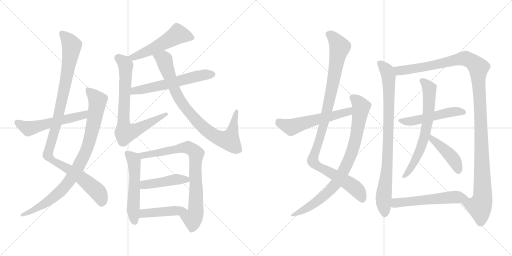
t = 0.00 s
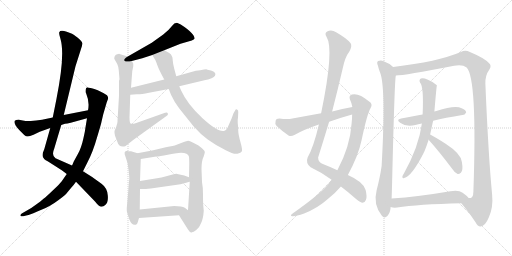
t = 3.31 s
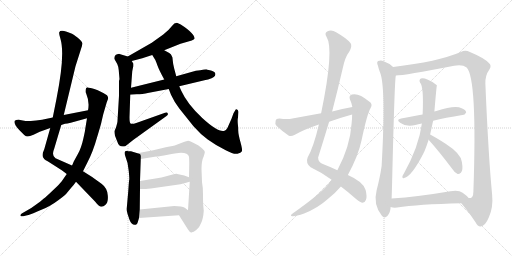
t = 6.63 s
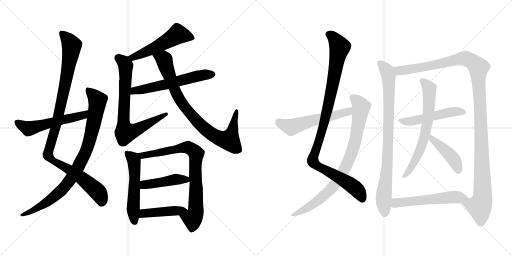
t = 9.94 s
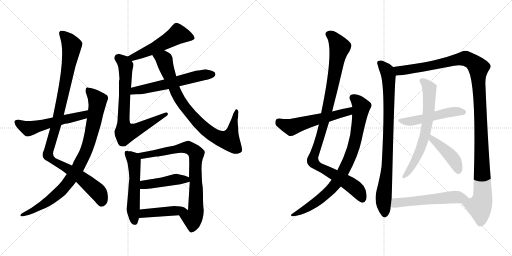
t = 13.26 s
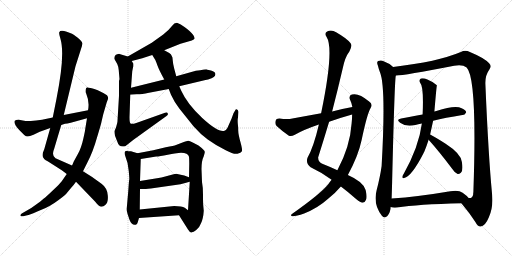
t = 16.57 s

The animated SVG that drew these frames (rendered in a browser with its animation timeline set to each time). Animation: 20 CSS @keyframes rules; one cycle of 16.57 s.

<svg version="1.1" viewBox="0 0 2048 1024" xmlns="http://www.w3.org/2000/svg">
  <g stroke="lightgray" stroke-dasharray="1,1" stroke-width="1" transform="scale(4, 4)">
    <line x1="0" y1="0" x2="256" y2="256"></line>
    <line x1="256" y1="0" x2="0" y2="256"></line>
    <line x1="128" y1="0" x2="128" y2="256"></line>
    <line x1="0" y1="128" x2="256" y2="128"></line>
    <line x1="256" y1="0" x2="512" y2="256"></line>
    <line x1="512" y1="0" x2="256" y2="256"></line>
    <line x1="384" y1="0" x2="384" y2="256"></line>
    <line x1="256" y1="128" x2="512" y2="128"></line>
  </g>
<g transform="scale(1, -1) translate(0, -850)">
   <style type="text/css">
    @keyframes keyframes0 {
      from {
       stroke: black;
       stroke-dashoffset: 1066;
       stroke-width: 128;
       }
       78% {
       animation-timing-function: step-end;
       stroke: black;
       stroke-dashoffset: 0;
       stroke-width: 128;
       }
       to {
       stroke: black;
       stroke-width: 1024;
       }
       }
       #make-me-a-hanzi-animation-0 {
         animation: keyframes0 1.117513s both;
         animation-delay: 0.000000s;
         animation-timing-function: linear;
       }
    @keyframes keyframes1 {
      from {
       stroke: black;
       stroke-dashoffset: 895;
       stroke-width: 128;
       }
       74% {
       animation-timing-function: step-end;
       stroke: black;
       stroke-dashoffset: 0;
       stroke-width: 128;
       }
       to {
       stroke: black;
       stroke-width: 1024;
       }
       }
       #make-me-a-hanzi-animation-1 {
         animation: keyframes1 0.978353s both;
         animation-delay: 1.117513s;
         animation-timing-function: linear;
       }
    @keyframes keyframes2 {
      from {
       stroke: black;
       stroke-dashoffset: 556;
       stroke-width: 128;
       }
       64% {
       animation-timing-function: step-end;
       stroke: black;
       stroke-dashoffset: 0;
       stroke-width: 128;
       }
       to {
       stroke: black;
       stroke-width: 1024;
       }
       }
       #make-me-a-hanzi-animation-2 {
         animation: keyframes2 0.702474s both;
         animation-delay: 2.095866s;
         animation-timing-function: linear;
       }
    @keyframes keyframes3 {
      from {
       stroke: black;
       stroke-dashoffset: 528;
       stroke-width: 128;
       }
       63% {
       animation-timing-function: step-end;
       stroke: black;
       stroke-dashoffset: 0;
       stroke-width: 128;
       }
       to {
       stroke: black;
       stroke-width: 1024;
       }
       }
       #make-me-a-hanzi-animation-3 {
         animation: keyframes3 0.679688s both;
         animation-delay: 2.798340s;
         animation-timing-function: linear;
       }
    @keyframes keyframes4 {
      from {
       stroke: black;
       stroke-dashoffset: 750;
       stroke-width: 128;
       }
       71% {
       animation-timing-function: step-end;
       stroke: black;
       stroke-dashoffset: 0;
       stroke-width: 128;
       }
       to {
       stroke: black;
       stroke-width: 1024;
       }
       }
       #make-me-a-hanzi-animation-4 {
         animation: keyframes4 0.860352s both;
         animation-delay: 3.478028s;
         animation-timing-function: linear;
       }
    @keyframes keyframes5 {
      from {
       stroke: black;
       stroke-dashoffset: 587;
       stroke-width: 128;
       }
       66% {
       animation-timing-function: step-end;
       stroke: black;
       stroke-dashoffset: 0;
       stroke-width: 128;
       }
       to {
       stroke: black;
       stroke-width: 1024;
       }
       }
       #make-me-a-hanzi-animation-5 {
         animation: keyframes5 0.727702s both;
         animation-delay: 4.338380s;
         animation-timing-function: linear;
       }
    @keyframes keyframes6 {
      from {
       stroke: black;
       stroke-dashoffset: 854;
       stroke-width: 128;
       }
       74% {
       animation-timing-function: step-end;
       stroke: black;
       stroke-dashoffset: 0;
       stroke-width: 128;
       }
       to {
       stroke: black;
       stroke-width: 1024;
       }
       }
       #make-me-a-hanzi-animation-6 {
         animation: keyframes6 0.944987s both;
         animation-delay: 5.066082s;
         animation-timing-function: linear;
       }
    @keyframes keyframes7 {
      from {
       stroke: black;
       stroke-dashoffset: 545;
       stroke-width: 128;
       }
       64% {
       animation-timing-function: step-end;
       stroke: black;
       stroke-dashoffset: 0;
       stroke-width: 128;
       }
       to {
       stroke: black;
       stroke-width: 1024;
       }
       }
       #make-me-a-hanzi-animation-7 {
         animation: keyframes7 0.693522s both;
         animation-delay: 6.011069s;
         animation-timing-function: linear;
       }
    @keyframes keyframes8 {
      from {
       stroke: black;
       stroke-dashoffset: 805;
       stroke-width: 128;
       }
       72% {
       animation-timing-function: step-end;
       stroke: black;
       stroke-dashoffset: 0;
       stroke-width: 128;
       }
       to {
       stroke: black;
       stroke-width: 1024;
       }
       }
       #make-me-a-hanzi-animation-8 {
         animation: keyframes8 0.905111s both;
         animation-delay: 6.704591s;
         animation-timing-function: linear;
       }
    @keyframes keyframes9 {
      from {
       stroke: black;
       stroke-dashoffset: 448;
       stroke-width: 128;
       }
       59% {
       animation-timing-function: step-end;
       stroke: black;
       stroke-dashoffset: 0;
       stroke-width: 128;
       }
       to {
       stroke: black;
       stroke-width: 1024;
       }
       }
       #make-me-a-hanzi-animation-9 {
         animation: keyframes9 0.614583s both;
         animation-delay: 7.609702s;
         animation-timing-function: linear;
       }
    @keyframes keyframes10 {
      from {
       stroke: black;
       stroke-dashoffset: 445;
       stroke-width: 128;
       }
       59% {
       animation-timing-function: step-end;
       stroke: black;
       stroke-dashoffset: 0;
       stroke-width: 128;
       }
       to {
       stroke: black;
       stroke-width: 1024;
       }
       }
       #make-me-a-hanzi-animation-10 {
         animation: keyframes10 0.612142s both;
         animation-delay: 8.224285s;
         animation-timing-function: linear;
       }
    @keyframes keyframes11 {
      from {
       stroke: black;
       stroke-dashoffset: 1048;
       stroke-width: 128;
       }
       77% {
       animation-timing-function: step-end;
       stroke: black;
       stroke-dashoffset: 0;
       stroke-width: 128;
       }
       to {
       stroke: black;
       stroke-width: 1024;
       }
       }
       #make-me-a-hanzi-animation-11 {
         animation: keyframes11 1.102865s both;
         animation-delay: 8.836427s;
         animation-timing-function: linear;
       }
    @keyframes keyframes12 {
      from {
       stroke: black;
       stroke-dashoffset: 847;
       stroke-width: 128;
       }
       73% {
       animation-timing-function: step-end;
       stroke: black;
       stroke-dashoffset: 0;
       stroke-width: 128;
       }
       to {
       stroke: black;
       stroke-width: 1024;
       }
       }
       #make-me-a-hanzi-animation-12 {
         animation: keyframes12 0.939290s both;
         animation-delay: 9.939292s;
         animation-timing-function: linear;
       }
    @keyframes keyframes13 {
      from {
       stroke: black;
       stroke-dashoffset: 562;
       stroke-width: 128;
       }
       65% {
       animation-timing-function: step-end;
       stroke: black;
       stroke-dashoffset: 0;
       stroke-width: 128;
       }
       to {
       stroke: black;
       stroke-width: 1024;
       }
       }
       #make-me-a-hanzi-animation-13 {
         animation: keyframes13 0.707357s both;
         animation-delay: 10.878582s;
         animation-timing-function: linear;
       }
    @keyframes keyframes14 {
      from {
       stroke: black;
       stroke-dashoffset: 873;
       stroke-width: 128;
       }
       74% {
       animation-timing-function: step-end;
       stroke: black;
       stroke-dashoffset: 0;
       stroke-width: 128;
       }
       to {
       stroke: black;
       stroke-width: 1024;
       }
       }
       #make-me-a-hanzi-animation-14 {
         animation: keyframes14 0.960449s both;
         animation-delay: 11.585939s;
         animation-timing-function: linear;
       }
    @keyframes keyframes15 {
      from {
       stroke: black;
       stroke-dashoffset: 1231;
       stroke-width: 128;
       }
       80% {
       animation-timing-function: step-end;
       stroke: black;
       stroke-dashoffset: 0;
       stroke-width: 128;
       }
       to {
       stroke: black;
       stroke-width: 1024;
       }
       }
       #make-me-a-hanzi-animation-15 {
         animation: keyframes15 1.251790s both;
         animation-delay: 12.546388s;
         animation-timing-function: linear;
       }
    @keyframes keyframes16 {
      from {
       stroke: black;
       stroke-dashoffset: 514;
       stroke-width: 128;
       }
       63% {
       animation-timing-function: step-end;
       stroke: black;
       stroke-dashoffset: 0;
       stroke-width: 128;
       }
       to {
       stroke: black;
       stroke-width: 1024;
       }
       }
       #make-me-a-hanzi-animation-16 {
         animation: keyframes16 0.668294s both;
         animation-delay: 13.798178s;
         animation-timing-function: linear;
       }
    @keyframes keyframes17 {
      from {
       stroke: black;
       stroke-dashoffset: 670;
       stroke-width: 128;
       }
       69% {
       animation-timing-function: step-end;
       stroke: black;
       stroke-dashoffset: 0;
       stroke-width: 128;
       }
       to {
       stroke: black;
       stroke-width: 1024;
       }
       }
       #make-me-a-hanzi-animation-17 {
         animation: keyframes17 0.795247s both;
         animation-delay: 14.466472s;
         animation-timing-function: linear;
       }
    @keyframes keyframes18 {
      from {
       stroke: black;
       stroke-dashoffset: 435;
       stroke-width: 128;
       }
       59% {
       animation-timing-function: step-end;
       stroke: black;
       stroke-dashoffset: 0;
       stroke-width: 128;
       }
       to {
       stroke: black;
       stroke-width: 1024;
       }
       }
       #make-me-a-hanzi-animation-18 {
         animation: keyframes18 0.604004s both;
         animation-delay: 15.261719s;
         animation-timing-function: linear;
       }
    @keyframes keyframes19 {
      from {
       stroke: black;
       stroke-dashoffset: 558;
       stroke-width: 128;
       }
       64% {
       animation-timing-function: step-end;
       stroke: black;
       stroke-dashoffset: 0;
       stroke-width: 128;
       }
       to {
       stroke: black;
       stroke-width: 1024;
       }
       }
       #make-me-a-hanzi-animation-19 {
         animation: keyframes19 0.704102s both;
         animation-delay: 15.865723s;
         animation-timing-function: linear;
       }
</style>
<path d="M 255.0 390.5 L 302.0 585.5 L 323.0 651.5 Q 330.0 668.5 329.0 677.5 Q 329.0 685.5 311.0 699.5 Q 293.0 713.5 288.0 715.5 L 267.0 723.5 Q 241.0 731.5 237.0 721.5 Q 235.0 715.5 242.0 694.5 Q 261.0 630.5 226.0 455.5 L 211.0 380.5 L 201.0 338.5 L 177.0 253.5 Q 163.0 224.5 177.0 214.5 Q 179.0 211.5 197.0 201.5 L 247.0 169.5 L 267.0 154.5 L 304.0 123.5 L 381.0 43.5 Q 396.0 23.5 406.0 23.5 Q 414.0 23.5 421.0 30.5 Q 434.0 40.5 431.0 69.5 Q 429.0 98.5 406.0 115.5 L 367.0 143.5 L 332.0 165.5 L 288.0 188.5 L 222.0 217.5 Q 205.0 227.5 217.0 256.5 L 245.0 350.5 L 255.0 390.5 Z" fill="lightgray"></path> 
<path d="M 406.0 363.5 L 413.0 393.5 L 427.0 441.5 L 432.0 454.5 Q 434.0 461.5 428.0 469.5 Q 415.0 478.5 391.0 489.5 Q 368.0 499.5 355.0 499.5 Q 342.0 504.5 343.0 487.5 Q 342.0 481.5 345.0 475.5 Q 359.0 442.5 352.0 409.5 L 348.0 377.5 L 341.0 335.5 Q 341.0 329.5 333.0 294.5 Q 325.0 258.5 312.0 235.5 L 295.0 204.5 Q 292.0 196.5 288.0 188.5 L 267.0 154.5 L 247.0 125.5 Q 239.0 114.5 212.0 89.5 Q 186.0 64.5 174.0 55.5 L 160.0 43.5 Q 158.0 41.5 153.0 38.5 L 125.0 18.5 L 87.0 -3.5 Q 80.0 -8.5 82.0 -12.5 Q 84.0 -16.5 93.0 -14.5 L 109.0 -10.5 Q 117.0 -9.5 147.0 3.5 Q 177.0 15.5 190.0 22.5 Q 204.0 28.5 233.0 49.5 Q 262.0 70.5 269.0 80.5 L 284.0 98.5 Q 293.0 107.5 304.0 123.5 L 332.0 165.5 L 350.0 201.5 Q 372.0 243.5 388.0 300.5 Q 405.0 356.5 406.0 363.5 Z" fill="lightgray"></path> 
<path d="M 352.0 409.5 L 255.0 390.5 L 211.0 380.5 L 168.0 371.5 Q 144.0 367.5 123.0 366.5 Q 103.0 365.5 102.0 366.5 L 75.0 371.5 Q 62.0 371.5 59.0 367.5 Q 53.0 355.5 77.0 330.5 L 97.0 310.5 Q 104.0 304.5 110.0 304.5 Q 116.0 303.5 134.0 311.5 L 159.0 323.5 L 201.0 338.5 L 245.0 350.5 L 260.0 355.5 Q 268.0 355.5 283.0 359.5 L 348.0 377.5 C 377.0 385.5 381.0 415.5 352.0 409.5 Z" fill="lightgray"></path> 
<path d="M 657.0 649.5 L 722.0 675.5 L 767.0 688.5 Q 777.0 692.5 778.0 695.5 Q 780.0 698.5 773.0 710.5 Q 763.0 724.5 738.0 742.5 Q 722.0 755.5 710.0 758.5 Q 699.0 760.5 687.0 745.5 Q 676.0 730.5 653.0 712.5 L 607.0 679.5 L 511.0 624.5 C 485.0 609.5 498.0 598.5 527.0 606.5 L 569.0 617.5 L 609.0 630.5 L 657.0 649.5 Z" fill="lightgray"></path> 
<path d="M 501.0 265.5 L 534.0 291.5 L 666.0 386.5 Q 676.0 393.5 669.0 399.5 Q 667.0 401.5 649.0 395.5 L 545.0 358.5 Q 527.0 352.5 522.0 356.5 Q 518.0 359.5 518.0 381.5 L 521.0 471.5 L 524.0 499.5 L 529.0 565.5 L 533.0 585.5 L 533.0 596.5 L 527.0 606.5 C 521.0 621.5 521.0 621.5 511.0 624.5 L 478.0 634.5 Q 478.0 635.5 469.0 633.5 Q 457.0 631.5 457.0 615.5 L 469.0 594.5 Q 473.0 586.5 475.0 569.5 L 478.0 533.5 Q 476.0 530.5 476.0 524.5 L 476.0 467.5 L 470.0 367.5 Q 471.0 361.5 464.0 340.5 L 458.0 326.5 Q 457.0 322.5 460.0 307.5 L 467.0 289.5 Q 472.0 273.5 478.0 268.5 Q 485.0 262.5 501.0 265.5 Z" fill="lightgray"></path> 
<path d="M 521.0 471.5 L 547.0 473.5 Q 561.0 472.5 596.0 479.5 L 675.0 494.5 L 717.0 505.5 L 822.0 530.5 Q 845.0 535.5 850.0 539.5 Q 855.0 542.5 860.0 547.5 Q 867.0 561.5 844.0 568.5 L 830.0 571.5 Q 829.0 574.5 801.0 569.5 Q 782.0 568.5 769.0 563.5 L 705.0 545.5 L 657.0 532.5 L 524.0 499.5 C 495.0 492.5 491.0 469.5 521.0 471.5 Z" fill="lightgray"></path> 
<path d="M 675.0 494.5 L 684.0 471.5 Q 697.0 442.5 718.0 415.5 L 774.0 345.5 Q 802.0 313.5 831.0 292.5 Q 861.0 270.5 903.0 249.5 Q 936.0 231.5 950.0 235.5 Q 964.0 239.5 967.0 244.5 Q 971.0 248.5 962.0 281.5 Q 953.0 313.5 953.0 327.5 Q 953.0 341.5 951.0 357.5 Q 950.0 372.5 952.0 380.5 L 953.0 400.5 Q 954.0 410.5 948.0 412.5 Q 943.0 414.5 941.0 409.5 L 934.0 397.5 L 926.0 375.5 L 914.0 348.5 Q 906.0 327.5 895.0 326.5 Q 870.0 322.5 809.0 378.5 Q 749.0 434.5 725.0 487.5 L 717.0 505.5 L 705.0 545.5 L 697.0 575.5 Q 692.0 593.5 691.0 608.5 Q 691.0 623.5 686.0 628.5 Q 685.0 633.5 677.0 638.5 L 657.0 649.5 C 631.0 663.5 593.0 656.5 609.0 630.5 L 620.0 612.5 Q 622.0 610.5 629.0 590.5 Q 636.0 570.5 657.0 532.5 L 675.0 494.5 Z" fill="lightgray"></path> 
<path d="M 550.0 237.5 L 524.0 245.5 L 512.0 245.5 L 509.0 247.5 Q 492.0 247.5 502.0 223.5 Q 513.0 198.5 515.0 166.5 Q 518.0 134.5 517.0 132.5 Q 516.0 130.5 513.0 85.5 L 507.0 17.5 Q 506.0 5.5 510.0 -4.5 L 518.0 -28.5 Q 527.0 -52.5 543.0 -48.5 Q 549.0 -46.5 551.0 -38.5 L 556.0 -21.5 L 559.0 12.5 L 560.0 94.5 L 560.0 126.5 L 563.0 214.5 C 564.0 233.5 564.0 233.5 550.0 237.5 Z" fill="lightgray"></path> 
<path d="M 815.0 7.5 L 813.0 28.5 Q 812.0 39.5 812.0 71.5 Q 812.0 102.5 808.0 122.5 L 806.0 174.5 Q 806.0 207.5 815.0 225.5 Q 820.0 241.5 819.0 243.5 Q 819.0 249.5 794.0 268.5 L 771.0 280.5 Q 758.0 287.5 753.0 287.5 Q 748.0 287.5 730.0 280.5 L 704.0 270.5 Q 697.0 267.5 663.0 261.5 L 613.0 249.5 L 550.0 237.5 C 521.0 231.5 533.0 209.5 563.0 214.5 L 625.0 224.5 Q 638.0 224.5 671.0 231.5 Q 705.0 238.5 714.0 238.5 L 724.0 239.5 Q 752.0 239.5 756.0 223.5 Q 757.0 216.5 757.0 196.5 L 756.0 141.5 L 759.0 123.5 L 752.0 9.5 C 750.0 -20.5 700.0 14.5 716.0 -10.5 L 752.0 -67.5 Q 763.0 -84.5 768.0 -78.5 Q 773.0 -78.5 785.0 -69.5 Q 797.0 -61.5 804.0 -42.5 Q 813.0 -24.5 815.0 7.5 Z" fill="lightgray"></path> 
<path d="M 560.0 94.5 L 575.0 94.5 Q 581.0 93.5 617.0 98.5 L 722.0 113.5 L 759.0 123.5 C 785.0 130.5 784.0 131.5 756.0 141.5 L 737.0 148.5 L 709.0 154.5 Q 704.0 155.5 687.0 151.5 L 661.0 144.5 Q 647.0 140.5 628.0 137.5 L 560.0 126.5 C 530.0 121.5 530.0 94.5 560.0 94.5 Z" fill="lightgray"></path> 
<path d="M 556.0 -21.5 L 716.0 -10.5 C 746.0 -8.5 773.0 -6.5 752.0 9.5 L 739.0 19.5 Q 728.0 26.5 697.0 26.5 L 559.0 12.5 C 529.0 9.5 526.0 -23.5 556.0 -21.5 Z" fill="lightgray"></path> 
<path d="M 1363.5 104.0 Q 1391.5 83.0 1425.5 53.0 Q 1441.5 40.0 1450.5 39.0 Q 1459.5 39.0 1463.5 50.0 Q 1469.5 60.0 1462.5 90.0 Q 1453.5 123.0 1391.5 150.0 L 1349.5 169.0 Q 1324.5 181.0 1291.5 194.0 Q 1272.5 201.0 1272.5 220.0 Q 1294.5 290.0 1316.5 363.0 L 1328.5 404.0 Q 1350.5 489.0 1370.5 575.0 Q 1379.5 621.0 1397.5 644.0 Q 1409.5 666.0 1402.5 677.0 Q 1389.5 695.0 1344.5 721.0 Q 1325.5 733.0 1308.5 724.0 Q 1296.5 717.0 1306.5 702.0 Q 1337.5 654.0 1284.5 397.0 L 1275.5 352.0 Q 1254.5 262.0 1230.5 220.0 Q 1221.5 198.0 1242.5 181.0 Q 1287.5 160.0 1326.5 131.0 L 1363.5 104.0 Z" fill="lightgray"></path> 
<path d="M 1326.5 131.0 Q 1319.5 124.0 1314.5 115.0 Q 1286.5 78.0 1170.5 -4.0 Q 1157.5 -13.0 1169.5 -15.0 Q 1182.5 -16.0 1216.5 -4.0 Q 1271.5 18.0 1312.5 55.0 Q 1342.5 79.0 1363.5 104.0 L 1391.5 150.0 Q 1433.5 228.0 1446.5 290.0 Q 1468.5 395.0 1482.5 418.0 Q 1492.5 434.0 1476.5 444.0 Q 1434.5 480.0 1407.5 472.0 Q 1394.5 468.0 1399.5 453.0 Q 1406.5 438.0 1409.5 422.0 L 1408.5 392.0 Q 1408.5 376.0 1406.5 357.0 Q 1400.5 264.0 1349.5 169.0 L 1326.5 131.0 Z" fill="lightgray"></path> 
<path d="M 1409.5 422.0 Q 1369.5 415.0 1328.5 404.0 L 1284.5 397.0 Q 1229.5 387.0 1169.5 376.0 Q 1150.5 372.0 1117.5 376.0 Q 1104.5 376.0 1102.5 367.0 Q 1098.5 354.0 1106.5 346.0 Q 1125.5 328.0 1155.5 307.0 Q 1165.5 303.0 1177.5 310.0 Q 1213.5 331.0 1275.5 352.0 L 1316.5 363.0 Q 1361.5 379.0 1408.5 392.0 C 1437.5 400.0 1439.5 427.0 1409.5 422.0 Z" fill="lightgray"></path> 
<path d="M 1572.5 582.0 Q 1557.5 597.0 1534.5 605.0 Q 1524.5 611.0 1512.5 606.0 Q 1505.5 602.0 1511.5 588.0 Q 1514.5 575.0 1519.5 562.0 Q 1544.5 505.0 1526.5 186.0 Q 1520.5 143.0 1506.5 89.0 Q 1491.5 32.0 1527.5 -13.0 Q 1537.5 -26.0 1549.5 -14.0 Q 1562.5 2.0 1562.5 22.0 L 1566.5 56.0 Q 1567.5 84.0 1568.5 122.0 Q 1578.5 540.0 1583.5 548.0 C 1586.5 571.0 1586.5 571.0 1572.5 582.0 Z" fill="lightgray"></path> 
<path d="M 1845.5 37.0 Q 1878.5 -2.0 1901.5 -38.0 Q 1911.5 -57.0 1922.5 -56.0 Q 1940.5 -55.0 1955.5 -19.0 Q 1973.5 21.0 1968.5 71.0 Q 1953.5 227.0 1941.5 515.0 Q 1940.5 549.0 1957.5 572.0 Q 1967.5 587.0 1956.5 597.0 Q 1937.5 618.0 1879.5 642.0 Q 1860.5 652.0 1843.5 642.0 Q 1750.5 603.0 1572.5 582.0 C 1542.5 578.0 1553.5 545.0 1583.5 548.0 Q 1616.5 548.0 1816.5 587.0 Q 1850.5 593.0 1866.5 580.0 Q 1909.5 537.0 1893.5 82.0 Q 1892.5 76.0 1892.5 71.0 Q 1888.5 55.0 1874.5 58.0 C 1853.5 36.0 1841.5 42.0 1845.5 37.0 Z" fill="lightgray"></path> 
<path d="M 1732.5 367.0 Q 1780.5 379.0 1849.5 390.0 Q 1858.5 389.0 1864.5 400.0 Q 1865.5 409.0 1846.5 417.0 Q 1822.5 432.0 1745.5 406.0 Q 1741.5 406.0 1737.5 404.0 L 1690.5 392.0 Q 1672.5 389.0 1657.5 386.0 Q 1632.5 382.0 1604.5 376.0 Q 1582.5 372.0 1600.5 359.0 Q 1624.5 341.0 1661.5 350.0 Q 1671.5 353.0 1687.5 356.0 L 1732.5 367.0 Z" fill="lightgray"></path> 
<path d="M 1720.5 312.0 Q 1726.5 339.0 1732.5 367.0 L 1737.5 404.0 Q 1746.5 509.0 1747.5 509.0 Q 1734.5 522.0 1709.5 532.0 Q 1693.5 539.0 1683.5 536.0 Q 1674.5 530.0 1680.5 519.0 Q 1695.5 504.0 1690.5 392.0 L 1687.5 356.0 Q 1675.5 263.0 1614.5 154.0 Q 1610.5 150.0 1609.5 144.0 Q 1608.5 135.0 1616.5 138.0 Q 1646.5 144.0 1694.5 238.0 Q 1695.5 242.0 1697.5 244.0 Q 1706.5 266.0 1714.5 291.0 L 1720.5 312.0 Z" fill="lightgray"></path> 
<path d="M 1714.5 291.0 Q 1757.5 243.0 1808.5 175.0 Q 1818.5 159.0 1830.5 154.0 Q 1836.5 153.0 1843.5 159.0 Q 1853.5 168.0 1847.5 202.0 Q 1844.5 235.0 1782.5 275.0 Q 1743.5 300.0 1720.5 312.0 C 1694.5 326.0 1694.5 313.0 1714.5 291.0 Z" fill="lightgray"></path> 
<path d="M 1562.5 22.0 Q 1574.5 18.0 1588.5 20.0 Q 1670.5 33.0 1845.5 37.0 C 1875.5 38.0 1893.5 38.0 1874.5 58.0 Q 1867.5 67.0 1850.5 79.0 Q 1834.5 91.0 1801.5 85.0 Q 1671.5 63.0 1566.5 56.0 C 1536.5 54.0 1533.5 29.0 1562.5 22.0 Z" fill="lightgray"></path> 
      <clipPath id="make-me-a-hanzi-clip-0">
      <path d="M 255.0 390.5 L 302.0 585.5 L 323.0 651.5 Q 330.0 668.5 329.0 677.5 Q 329.0 685.5 311.0 699.5 Q 293.0 713.5 288.0 715.5 L 267.0 723.5 Q 241.0 731.5 237.0 721.5 Q 235.0 715.5 242.0 694.5 Q 261.0 630.5 226.0 455.5 L 211.0 380.5 L 201.0 338.5 L 177.0 253.5 Q 163.0 224.5 177.0 214.5 Q 179.0 211.5 197.0 201.5 L 247.0 169.5 L 267.0 154.5 L 304.0 123.5 L 381.0 43.5 Q 396.0 23.5 406.0 23.5 Q 414.0 23.5 421.0 30.5 Q 434.0 40.5 431.0 69.5 Q 429.0 98.5 406.0 115.5 L 367.0 143.5 L 332.0 165.5 L 288.0 188.5 L 222.0 217.5 Q 205.0 227.5 217.0 256.5 L 245.0 350.5 L 255.0 390.5 Z" fill="lightgray"></path>
      </clipPath>
      <path clip-path="url(#make-me-a-hanzi-clip-0)" d="M 246.0 716.5 L 273.0 691.5 L 287.0 667.5 L 286.0 656.5 L 254.0 478.5 L 225.0 349.5 L 191.0 238.5 L 193.0 228.5 L 210.0 208.5 L 305.0 153.5 L 373.0 99.5 L 396.0 77.5 L 407.0 38.5 " fill="none" id="make-me-a-hanzi-animation-0" stroke-dasharray="938 1876" stroke-linecap="round"></path>

      <clipPath id="make-me-a-hanzi-clip-1">
      <path d="M 406.0 363.5 L 413.0 393.5 L 427.0 441.5 L 432.0 454.5 Q 434.0 461.5 428.0 469.5 Q 415.0 478.5 391.0 489.5 Q 368.0 499.5 355.0 499.5 Q 342.0 504.5 343.0 487.5 Q 342.0 481.5 345.0 475.5 Q 359.0 442.5 352.0 409.5 L 348.0 377.5 L 341.0 335.5 Q 341.0 329.5 333.0 294.5 Q 325.0 258.5 312.0 235.5 L 295.0 204.5 Q 292.0 196.5 288.0 188.5 L 267.0 154.5 L 247.0 125.5 Q 239.0 114.5 212.0 89.5 Q 186.0 64.5 174.0 55.5 L 160.0 43.5 Q 158.0 41.5 153.0 38.5 L 125.0 18.5 L 87.0 -3.5 Q 80.0 -8.5 82.0 -12.5 Q 84.0 -16.5 93.0 -14.5 L 109.0 -10.5 Q 117.0 -9.5 147.0 3.5 Q 177.0 15.5 190.0 22.5 Q 204.0 28.5 233.0 49.5 Q 262.0 70.5 269.0 80.5 L 284.0 98.5 Q 293.0 107.5 304.0 123.5 L 332.0 165.5 L 350.0 201.5 Q 372.0 243.5 388.0 300.5 Q 405.0 356.5 406.0 363.5 Z" fill="lightgray"></path>
      </clipPath>
      <path clip-path="url(#make-me-a-hanzi-clip-1)" d="M 351.0 491.5 L 385.0 457.5 L 389.0 433.5 L 353.0 269.5 L 313.0 181.5 L 262.0 107.5 L 229.0 72.5 L 151.0 18.5 L 88.0 -10.5 " fill="none" id="make-me-a-hanzi-animation-1" stroke-dasharray="767 1534" stroke-linecap="round"></path>

      <clipPath id="make-me-a-hanzi-clip-2">
      <path d="M 352.0 409.5 L 255.0 390.5 L 211.0 380.5 L 168.0 371.5 Q 144.0 367.5 123.0 366.5 Q 103.0 365.5 102.0 366.5 L 75.0 371.5 Q 62.0 371.5 59.0 367.5 Q 53.0 355.5 77.0 330.5 L 97.0 310.5 Q 104.0 304.5 110.0 304.5 Q 116.0 303.5 134.0 311.5 L 159.0 323.5 L 201.0 338.5 L 245.0 350.5 L 260.0 355.5 Q 268.0 355.5 283.0 359.5 L 348.0 377.5 C 377.0 385.5 381.0 415.5 352.0 409.5 Z" fill="lightgray"></path>
      </clipPath>
      <path clip-path="url(#make-me-a-hanzi-clip-2)" d="M 65.0 362.5 L 113.0 336.5 L 128.0 338.5 L 311.0 383.5 L 333.0 390.5 L 346.0 404.5 " fill="none" id="make-me-a-hanzi-animation-2" stroke-dasharray="428 856" stroke-linecap="round"></path>

      <clipPath id="make-me-a-hanzi-clip-3">
      <path d="M 657.0 649.5 L 722.0 675.5 L 767.0 688.5 Q 777.0 692.5 778.0 695.5 Q 780.0 698.5 773.0 710.5 Q 763.0 724.5 738.0 742.5 Q 722.0 755.5 710.0 758.5 Q 699.0 760.5 687.0 745.5 Q 676.0 730.5 653.0 712.5 L 607.0 679.5 L 511.0 624.5 C 485.0 609.5 498.0 598.5 527.0 606.5 L 569.0 617.5 L 609.0 630.5 L 657.0 649.5 Z" fill="lightgray"></path>
      </clipPath>
      <path clip-path="url(#make-me-a-hanzi-clip-3)" d="M 767.0 700.5 L 711.0 713.5 L 619.0 658.5 L 532.0 620.5 L 520.0 624.5 " fill="none" id="make-me-a-hanzi-animation-3" stroke-dasharray="400 800" stroke-linecap="round"></path>

      <clipPath id="make-me-a-hanzi-clip-4">
      <path d="M 501.0 265.5 L 534.0 291.5 L 666.0 386.5 Q 676.0 393.5 669.0 399.5 Q 667.0 401.5 649.0 395.5 L 545.0 358.5 Q 527.0 352.5 522.0 356.5 Q 518.0 359.5 518.0 381.5 L 521.0 471.5 L 524.0 499.5 L 529.0 565.5 L 533.0 585.5 L 533.0 596.5 L 527.0 606.5 C 521.0 621.5 521.0 621.5 511.0 624.5 L 478.0 634.5 Q 478.0 635.5 469.0 633.5 Q 457.0 631.5 457.0 615.5 L 469.0 594.5 Q 473.0 586.5 475.0 569.5 L 478.0 533.5 Q 476.0 530.5 476.0 524.5 L 476.0 467.5 L 470.0 367.5 Q 471.0 361.5 464.0 340.5 L 458.0 326.5 Q 457.0 322.5 460.0 307.5 L 467.0 289.5 Q 472.0 273.5 478.0 268.5 Q 485.0 262.5 501.0 265.5 Z" fill="lightgray"></path>
      </clipPath>
      <path clip-path="url(#make-me-a-hanzi-clip-4)" d="M 472.0 618.5 L 497.0 598.5 L 503.0 586.5 L 494.0 360.5 L 503.0 319.5 L 536.0 326.5 L 666.0 393.5 " fill="none" id="make-me-a-hanzi-animation-4" stroke-dasharray="622 1244" stroke-linecap="round"></path>

      <clipPath id="make-me-a-hanzi-clip-5">
      <path d="M 521.0 471.5 L 547.0 473.5 Q 561.0 472.5 596.0 479.5 L 675.0 494.5 L 717.0 505.5 L 822.0 530.5 Q 845.0 535.5 850.0 539.5 Q 855.0 542.5 860.0 547.5 Q 867.0 561.5 844.0 568.5 L 830.0 571.5 Q 829.0 574.5 801.0 569.5 Q 782.0 568.5 769.0 563.5 L 705.0 545.5 L 657.0 532.5 L 524.0 499.5 C 495.0 492.5 491.0 469.5 521.0 471.5 Z" fill="lightgray"></path>
      </clipPath>
      <path clip-path="url(#make-me-a-hanzi-clip-5)" d="M 527.0 477.5 L 550.0 490.5 L 665.0 512.5 L 814.0 551.5 L 847.0 553.5 " fill="none" id="make-me-a-hanzi-animation-5" stroke-dasharray="459 918" stroke-linecap="round"></path>

      <clipPath id="make-me-a-hanzi-clip-6">
      <path d="M 675.0 494.5 L 684.0 471.5 Q 697.0 442.5 718.0 415.5 L 774.0 345.5 Q 802.0 313.5 831.0 292.5 Q 861.0 270.5 903.0 249.5 Q 936.0 231.5 950.0 235.5 Q 964.0 239.5 967.0 244.5 Q 971.0 248.5 962.0 281.5 Q 953.0 313.5 953.0 327.5 Q 953.0 341.5 951.0 357.5 Q 950.0 372.5 952.0 380.5 L 953.0 400.5 Q 954.0 410.5 948.0 412.5 Q 943.0 414.5 941.0 409.5 L 934.0 397.5 L 926.0 375.5 L 914.0 348.5 Q 906.0 327.5 895.0 326.5 Q 870.0 322.5 809.0 378.5 Q 749.0 434.5 725.0 487.5 L 717.0 505.5 L 705.0 545.5 L 697.0 575.5 Q 692.0 593.5 691.0 608.5 Q 691.0 623.5 686.0 628.5 Q 685.0 633.5 677.0 638.5 L 657.0 649.5 C 631.0 663.5 593.0 656.5 609.0 630.5 L 620.0 612.5 Q 622.0 610.5 629.0 590.5 Q 636.0 570.5 657.0 532.5 L 675.0 494.5 Z" fill="lightgray"></path>
      </clipPath>
      <path clip-path="url(#make-me-a-hanzi-clip-6)" d="M 617.0 628.5 L 655.0 613.5 L 717.0 454.5 L 777.0 376.5 L 841.0 317.5 L 886.0 294.5 L 916.0 289.5 L 947.0 405.5 " fill="none" id="make-me-a-hanzi-animation-6" stroke-dasharray="726 1452" stroke-linecap="round"></path>

      <clipPath id="make-me-a-hanzi-clip-7">
      <path d="M 550.0 237.5 L 524.0 245.5 L 512.0 245.5 L 509.0 247.5 Q 492.0 247.5 502.0 223.5 Q 513.0 198.5 515.0 166.5 Q 518.0 134.5 517.0 132.5 Q 516.0 130.5 513.0 85.5 L 507.0 17.5 Q 506.0 5.5 510.0 -4.5 L 518.0 -28.5 Q 527.0 -52.5 543.0 -48.5 Q 549.0 -46.5 551.0 -38.5 L 556.0 -21.5 L 559.0 12.5 L 560.0 94.5 L 560.0 126.5 L 563.0 214.5 C 564.0 233.5 564.0 233.5 550.0 237.5 Z" fill="lightgray"></path>
      </clipPath>
      <path clip-path="url(#make-me-a-hanzi-clip-7)" d="M 506.0 240.5 L 536.0 207.5 L 539.0 133.5 L 533.0 7.5 L 539.0 -36.5 " fill="none" id="make-me-a-hanzi-animation-7" stroke-dasharray="417 834" stroke-linecap="round"></path>

      <clipPath id="make-me-a-hanzi-clip-8">
      <path d="M 815.0 7.5 L 813.0 28.5 Q 812.0 39.5 812.0 71.5 Q 812.0 102.5 808.0 122.5 L 806.0 174.5 Q 806.0 207.5 815.0 225.5 Q 820.0 241.5 819.0 243.5 Q 819.0 249.5 794.0 268.5 L 771.0 280.5 Q 758.0 287.5 753.0 287.5 Q 748.0 287.5 730.0 280.5 L 704.0 270.5 Q 697.0 267.5 663.0 261.5 L 613.0 249.5 L 550.0 237.5 C 521.0 231.5 533.0 209.5 563.0 214.5 L 625.0 224.5 Q 638.0 224.5 671.0 231.5 Q 705.0 238.5 714.0 238.5 L 724.0 239.5 Q 752.0 239.5 756.0 223.5 Q 757.0 216.5 757.0 196.5 L 756.0 141.5 L 759.0 123.5 L 752.0 9.5 C 750.0 -20.5 700.0 14.5 716.0 -10.5 L 752.0 -67.5 Q 763.0 -84.5 768.0 -78.5 Q 773.0 -78.5 785.0 -69.5 Q 797.0 -61.5 804.0 -42.5 Q 813.0 -24.5 815.0 7.5 Z" fill="lightgray"></path>
      </clipPath>
      <path clip-path="url(#make-me-a-hanzi-clip-8)" d="M 557.0 233.5 L 571.0 228.5 L 600.0 232.5 L 745.0 261.5 L 765.0 254.5 L 782.0 239.5 L 783.0 2.5 L 770.0 -24.5 L 725.0 -12.5 " fill="none" id="make-me-a-hanzi-animation-8" stroke-dasharray="677 1354" stroke-linecap="round"></path>

      <clipPath id="make-me-a-hanzi-clip-9">
      <path d="M 560.0 94.5 L 575.0 94.5 Q 581.0 93.5 617.0 98.5 L 722.0 113.5 L 759.0 123.5 C 785.0 130.5 784.0 131.5 756.0 141.5 L 737.0 148.5 L 709.0 154.5 Q 704.0 155.5 687.0 151.5 L 661.0 144.5 Q 647.0 140.5 628.0 137.5 L 560.0 126.5 C 530.0 121.5 530.0 94.5 560.0 94.5 Z" fill="lightgray"></path>
      </clipPath>
      <path clip-path="url(#make-me-a-hanzi-clip-9)" d="M 568.0 99.5 L 583.0 112.5 L 706.0 133.5 L 745.0 132.5 L 751.0 126.5 " fill="none" id="make-me-a-hanzi-animation-9" stroke-dasharray="320 640" stroke-linecap="round"></path>

      <clipPath id="make-me-a-hanzi-clip-10">
      <path d="M 556.0 -21.5 L 716.0 -10.5 C 746.0 -8.5 773.0 -6.5 752.0 9.5 L 739.0 19.5 Q 728.0 26.5 697.0 26.5 L 559.0 12.5 C 529.0 9.5 526.0 -23.5 556.0 -21.5 Z" fill="lightgray"></path>
      </clipPath>
      <path clip-path="url(#make-me-a-hanzi-clip-10)" d="M 563.0 -16.5 L 571.0 -5.5 L 584.0 -1.5 L 720.0 10.5 L 745.0 7.5 " fill="none" id="make-me-a-hanzi-animation-10" stroke-dasharray="317 634" stroke-linecap="round"></path>

      <clipPath id="make-me-a-hanzi-clip-11">
      <path d="M 1363.5 104.0 Q 1391.5 83.0 1425.5 53.0 Q 1441.5 40.0 1450.5 39.0 Q 1459.5 39.0 1463.5 50.0 Q 1469.5 60.0 1462.5 90.0 Q 1453.5 123.0 1391.5 150.0 L 1349.5 169.0 Q 1324.5 181.0 1291.5 194.0 Q 1272.5 201.0 1272.5 220.0 Q 1294.5 290.0 1316.5 363.0 L 1328.5 404.0 Q 1350.5 489.0 1370.5 575.0 Q 1379.5 621.0 1397.5 644.0 Q 1409.5 666.0 1402.5 677.0 Q 1389.5 695.0 1344.5 721.0 Q 1325.5 733.0 1308.5 724.0 Q 1296.5 717.0 1306.5 702.0 Q 1337.5 654.0 1284.5 397.0 L 1275.5 352.0 Q 1254.5 262.0 1230.5 220.0 Q 1221.5 198.0 1242.5 181.0 Q 1287.5 160.0 1326.5 131.0 L 1363.5 104.0 Z" fill="lightgray"></path>
      </clipPath>
      <path clip-path="url(#make-me-a-hanzi-clip-11)" d="M 1315.5 712.0 L 1339.5 694.0 L 1358.5 661.0 L 1310.5 416.0 L 1251.5 206.0 L 1269.5 186.0 L 1389.5 121.0 L 1424.5 95.0 L 1449.5 53.0 " fill="none" id="make-me-a-hanzi-animation-11" stroke-dasharray="920 1840" stroke-linecap="round"></path>

      <clipPath id="make-me-a-hanzi-clip-12">
      <path d="M 1326.5 131.0 Q 1319.5 124.0 1314.5 115.0 Q 1286.5 78.0 1170.5 -4.0 Q 1157.5 -13.0 1169.5 -15.0 Q 1182.5 -16.0 1216.5 -4.0 Q 1271.5 18.0 1312.5 55.0 Q 1342.5 79.0 1363.5 104.0 L 1391.5 150.0 Q 1433.5 228.0 1446.5 290.0 Q 1468.5 395.0 1482.5 418.0 Q 1492.5 434.0 1476.5 444.0 Q 1434.5 480.0 1407.5 472.0 Q 1394.5 468.0 1399.5 453.0 Q 1406.5 438.0 1409.5 422.0 L 1408.5 392.0 Q 1408.5 376.0 1406.5 357.0 Q 1400.5 264.0 1349.5 169.0 L 1326.5 131.0 Z" fill="lightgray"></path>
      </clipPath>
      <path clip-path="url(#make-me-a-hanzi-clip-12)" d="M 1410.5 460.0 L 1429.5 445.0 L 1445.5 421.0 L 1426.5 306.0 L 1411.5 252.0 L 1381.5 181.0 L 1325.5 94.0 L 1263.5 41.0 L 1173.5 -10.0 " fill="none" id="make-me-a-hanzi-animation-12" stroke-dasharray="719 1438" stroke-linecap="round"></path>

      <clipPath id="make-me-a-hanzi-clip-13">
      <path d="M 1409.5 422.0 Q 1369.5 415.0 1328.5 404.0 L 1284.5 397.0 Q 1229.5 387.0 1169.5 376.0 Q 1150.5 372.0 1117.5 376.0 Q 1104.5 376.0 1102.5 367.0 Q 1098.5 354.0 1106.5 346.0 Q 1125.5 328.0 1155.5 307.0 Q 1165.5 303.0 1177.5 310.0 Q 1213.5 331.0 1275.5 352.0 L 1316.5 363.0 Q 1361.5 379.0 1408.5 392.0 C 1437.5 400.0 1439.5 427.0 1409.5 422.0 Z" fill="lightgray"></path>
      </clipPath>
      <path clip-path="url(#make-me-a-hanzi-clip-13)" d="M 1114.5 363.0 L 1164.5 341.0 L 1384.5 401.0 L 1403.5 415.0 " fill="none" id="make-me-a-hanzi-animation-13" stroke-dasharray="434 868" stroke-linecap="round"></path>

      <clipPath id="make-me-a-hanzi-clip-14">
      <path d="M 1572.5 582.0 Q 1557.5 597.0 1534.5 605.0 Q 1524.5 611.0 1512.5 606.0 Q 1505.5 602.0 1511.5 588.0 Q 1514.5 575.0 1519.5 562.0 Q 1544.5 505.0 1526.5 186.0 Q 1520.5 143.0 1506.5 89.0 Q 1491.5 32.0 1527.5 -13.0 Q 1537.5 -26.0 1549.5 -14.0 Q 1562.5 2.0 1562.5 22.0 L 1566.5 56.0 Q 1567.5 84.0 1568.5 122.0 Q 1578.5 540.0 1583.5 548.0 C 1586.5 571.0 1586.5 571.0 1572.5 582.0 Z" fill="lightgray"></path>
      </clipPath>
      <path clip-path="url(#make-me-a-hanzi-clip-14)" d="M 1520.5 597.0 L 1548.5 566.0 L 1555.5 522.0 L 1549.5 168.0 L 1533.5 52.0 L 1538.5 -7.0 " fill="none" id="make-me-a-hanzi-animation-14" stroke-dasharray="745 1490" stroke-linecap="round"></path>

      <clipPath id="make-me-a-hanzi-clip-15">
      <path d="M 1845.5 37.0 Q 1878.5 -2.0 1901.5 -38.0 Q 1911.5 -57.0 1922.5 -56.0 Q 1940.5 -55.0 1955.5 -19.0 Q 1973.5 21.0 1968.5 71.0 Q 1953.5 227.0 1941.5 515.0 Q 1940.5 549.0 1957.5 572.0 Q 1967.5 587.0 1956.5 597.0 Q 1937.5 618.0 1879.5 642.0 Q 1860.5 652.0 1843.5 642.0 Q 1750.5 603.0 1572.5 582.0 C 1542.5 578.0 1553.5 545.0 1583.5 548.0 Q 1616.5 548.0 1816.5 587.0 Q 1850.5 593.0 1866.5 580.0 Q 1909.5 537.0 1893.5 82.0 Q 1892.5 76.0 1892.5 71.0 Q 1888.5 55.0 1874.5 58.0 C 1853.5 36.0 1841.5 42.0 1845.5 37.0 Z" fill="lightgray"></path>
      </clipPath>
      <path clip-path="url(#make-me-a-hanzi-clip-15)" d="M 1582.5 579.0 L 1597.5 567.0 L 1616.5 569.0 L 1863.5 616.0 L 1893.5 600.0 L 1913.5 579.0 L 1930.5 60.0 L 1918.5 23.0 L 1855.5 34.0 " fill="none" id="make-me-a-hanzi-animation-15" stroke-dasharray="1103 2206" stroke-linecap="round"></path>

      <clipPath id="make-me-a-hanzi-clip-16">
      <path d="M 1732.5 367.0 Q 1780.5 379.0 1849.5 390.0 Q 1858.5 389.0 1864.5 400.0 Q 1865.5 409.0 1846.5 417.0 Q 1822.5 432.0 1745.5 406.0 Q 1741.5 406.0 1737.5 404.0 L 1690.5 392.0 Q 1672.5 389.0 1657.5 386.0 Q 1632.5 382.0 1604.5 376.0 Q 1582.5 372.0 1600.5 359.0 Q 1624.5 341.0 1661.5 350.0 Q 1671.5 353.0 1687.5 356.0 L 1732.5 367.0 Z" fill="lightgray"></path>
      </clipPath>
      <path clip-path="url(#make-me-a-hanzi-clip-16)" d="M 1601.5 368.0 L 1649.5 365.0 L 1796.5 401.0 L 1855.5 401.0 " fill="none" id="make-me-a-hanzi-animation-16" stroke-dasharray="386 772" stroke-linecap="round"></path>

      <clipPath id="make-me-a-hanzi-clip-17">
      <path d="M 1720.5 312.0 Q 1726.5 339.0 1732.5 367.0 L 1737.5 404.0 Q 1746.5 509.0 1747.5 509.0 Q 1734.5 522.0 1709.5 532.0 Q 1693.5 539.0 1683.5 536.0 Q 1674.5 530.0 1680.5 519.0 Q 1695.5 504.0 1690.5 392.0 L 1687.5 356.0 Q 1675.5 263.0 1614.5 154.0 Q 1610.5 150.0 1609.5 144.0 Q 1608.5 135.0 1616.5 138.0 Q 1646.5 144.0 1694.5 238.0 Q 1695.5 242.0 1697.5 244.0 Q 1706.5 266.0 1714.5 291.0 L 1720.5 312.0 Z" fill="lightgray"></path>
      </clipPath>
      <path clip-path="url(#make-me-a-hanzi-clip-17)" d="M 1689.5 526.0 L 1717.5 497.0 L 1717.5 420.0 L 1708.5 350.0 L 1674.5 234.0 L 1645.5 180.0 L 1617.5 146.0 " fill="none" id="make-me-a-hanzi-animation-17" stroke-dasharray="542 1084" stroke-linecap="round"></path>

      <clipPath id="make-me-a-hanzi-clip-18">
      <path d="M 1714.5 291.0 Q 1757.5 243.0 1808.5 175.0 Q 1818.5 159.0 1830.5 154.0 Q 1836.5 153.0 1843.5 159.0 Q 1853.5 168.0 1847.5 202.0 Q 1844.5 235.0 1782.5 275.0 Q 1743.5 300.0 1720.5 312.0 C 1694.5 326.0 1694.5 313.0 1714.5 291.0 Z" fill="lightgray"></path>
      </clipPath>
      <path clip-path="url(#make-me-a-hanzi-clip-18)" d="M 1723.5 306.0 L 1729.5 293.0 L 1809.5 219.0 L 1827.5 190.0 L 1832.5 169.0 " fill="none" id="make-me-a-hanzi-animation-18" stroke-dasharray="307 614" stroke-linecap="round"></path>

      <clipPath id="make-me-a-hanzi-clip-19">
      <path d="M 1562.5 22.0 Q 1574.5 18.0 1588.5 20.0 Q 1670.5 33.0 1845.5 37.0 C 1875.5 38.0 1893.5 38.0 1874.5 58.0 Q 1867.5 67.0 1850.5 79.0 Q 1834.5 91.0 1801.5 85.0 Q 1671.5 63.0 1566.5 56.0 C 1536.5 54.0 1533.5 29.0 1562.5 22.0 Z" fill="lightgray"></path>
      </clipPath>
      <path clip-path="url(#make-me-a-hanzi-clip-19)" d="M 1569.5 27.0 L 1589.5 39.0 L 1618.5 43.0 L 1822.5 62.0 L 1866.5 59.0 " fill="none" id="make-me-a-hanzi-animation-19" stroke-dasharray="430 860" stroke-linecap="round"></path>

</g>
</svg>
